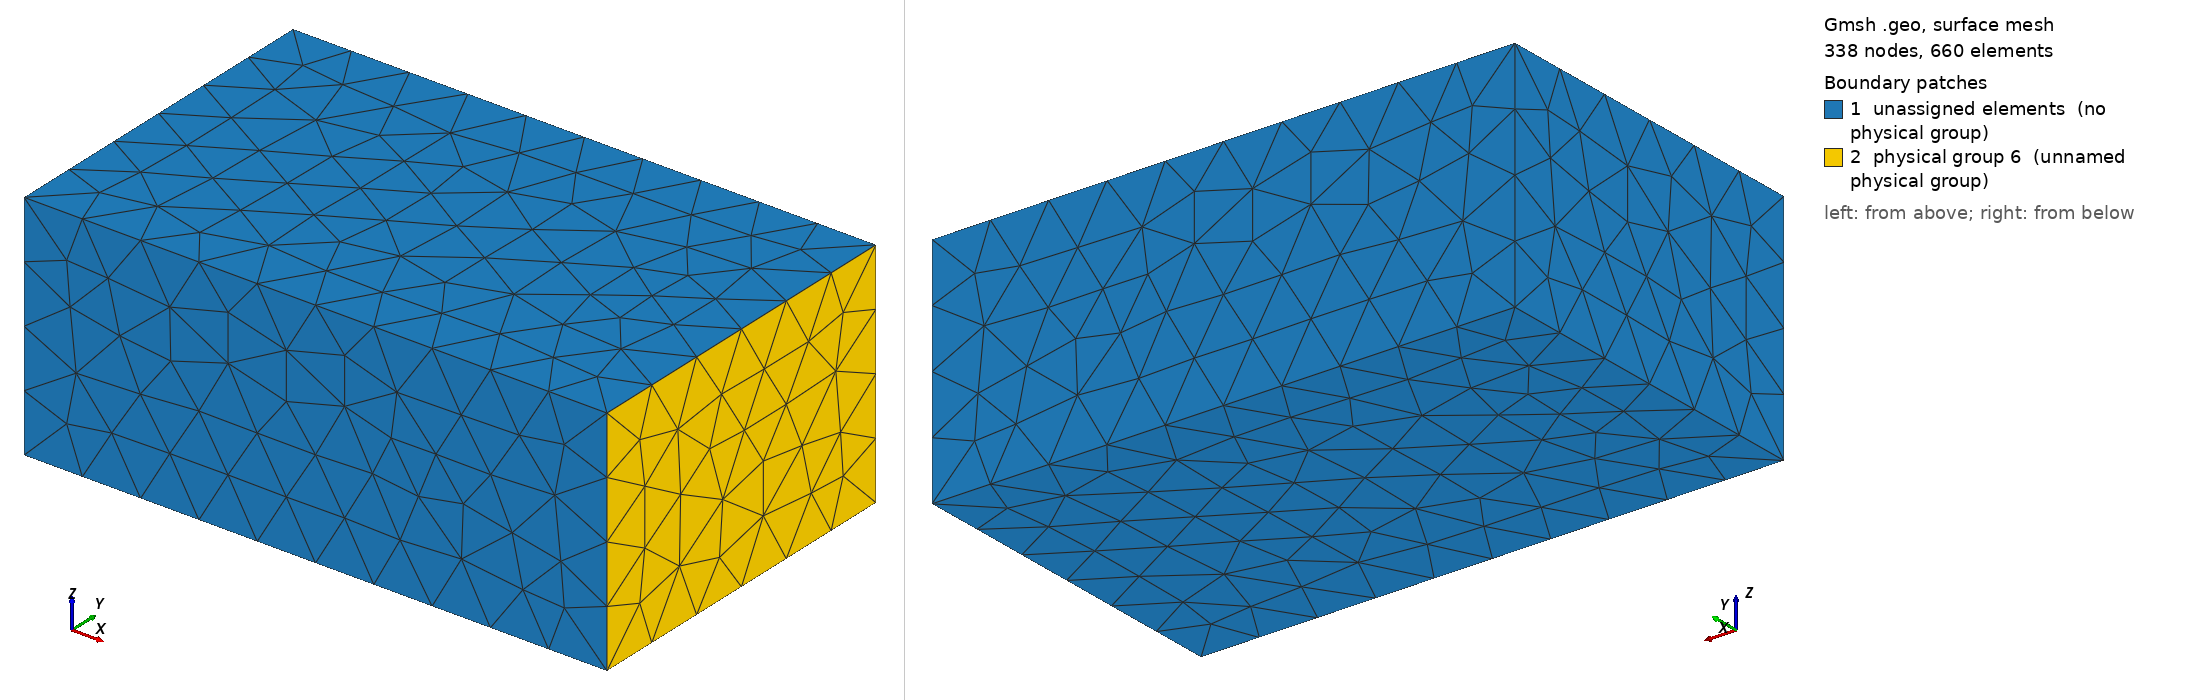

Gmsh geometry script, surface-meshed: 338 nodes, 660 surface elements. Boundary patches (legend numbers): 1 unassigned elements (no physical group), 2 physical group 6 (unnamed physical group). Left view from above one corner, right view from below the opposite corner. Legend entries are the model's physical surfaces; 'unassigned elements' are surfaces in no physical group. The drawing asked Gmsh for element sizes between 1% and 20% of the model's largest extent; the script's own settings can give other sizes.

=== rectangle_cavity.geo (drawn) ===
// Parameters: acoustic cavity
lx1 = 1.0;
ly1 = 0.6;
lz1 = 0.4;


a = 0.66;

// size of elements
h =  lx1/10;
h2 = lz1/10;

//h  = lx1*10;
//h2 = lz1*10;

Mesh.CharacteristicLengthMax=10*h;
Mesh.ElementOrder = 1;

// Cavity: Corners
Point(1) = {0,     0  , 0, h};
Point(2) = {lx1,    0  , 0, h};
Point(3) = {lx1,    ly1 , 0, h};
Point(4) = {0 ,    ly1 , 0, h};
Point(5) = {0,     0  , lz1, h};
Point(6) = {lx1,    0  , lz1, h};
Point(7) = {lx1,    ly1 , lz1, h};
Point(8) = {0 ,    ly1 , lz1, h};

xc= 0.85;
yc= 0.3;
zc= 0.1;
lxc = 0.1;
lyc = 0.1;
lzc = 0.1;
hc = lxc/1;
// Cavity: control volume
Point(101) = {xc,     yc  , zc, hc};
Point(102) = {xc+lxc,    yc  , zc, hc};
Point(103) = {xc+lxc,    yc+lyc , zc, hc};
Point(104) = {xc ,    yc+lyc , zc, hc};
Point(105) = {xc,     yc  , zc+lzc, hc};
Point(106) = {xc+lxc,    yc  , zc+lzc, hc};
Point(107) = {xc+lxc,    yc+lyc , zc+lzc, hc};
Point(108) = {xc ,    yc+lyc , zc+lzc, hc};

Line(101) = {101, 105};
Line(102) = {105, 106};
Line(103) = {106, 102};
Line(104) = {102, 101};
Line(105) = {101, 104};
Line(106) = {104, 108};
Line(107) = {108, 105};
Line(108) = {108, 107};
Line(109) = {107, 103};
Line(1010) = {103, 104};
Line(1011) = {102, 103};
Line(1012) = {106, 107};

// structure
Point(9) = {a,     0  , 0, h2};
Point(10) = {a,     0  , lz1, h2};
Point(11) = {a,    ly1 , lz1, h2};
Point(12) = {a ,    ly1 , 0, h2};

// Cavity: lines

Line(1) = {1, 5};
Line(2) = {5, 6};
Line(3) = {6, 2};
Line(4) = {2, 1};
Line(5) = {1, 4};
Line(6) = {4, 8};
Line(7) = {8, 5};
Line(8) = {8, 7};
Line(9) = {7, 3};
Line(10) = {3, 4};
Line(11) = {2, 3};
Line(12) = {6, 7};

//Line(13) = {10, 11};
//Line(14) = {11, 12};
//Line(15) = {12, 9};
//Line(16) = {9, 10};

Line Loop(17) = {7, -1, 5, 6};
Plane Surface(18) = {17};
Line Loop(19) = {2, 3, 4, 1};
Plane Surface(20) = {19};
Line Loop(21) = {3, 11, -9, -12};
Plane Surface(22) = {21};
Line Loop(23) = {11, 10, -5, -4};
Plane Surface(24) = {23};
Line Loop(25) = {2, 12, -8, 7};
Plane Surface(26) = {25};
Line Loop(27) = {8, 9, 10, 6};
Plane Surface(28) = {27};
//Line Loop(29) = {16, 13, 14, 15};
//Plane Surface(30) = {29};

//Surface Loop(31) = {18, 26, 20, 22, 24, 28};
//Volume(32) = {31};

// surfaces control volume
Line Loop(1013) = {1010, 106, 108, 109};
Plane Surface(1014) = {1013};
Line Loop(1015) = {105, -1010, -1011, 104};
Plane Surface(1016) = {1015};
Line Loop(1017) = {105, 106, 107, -101};
Plane Surface(1018) = {1017};
Line Loop(1019) = {101, 102, 103, 104};
Plane Surface(1020) = {1019};
Line Loop(1021) = {103, 1011, -109, -1012};
Plane Surface(1022) = {1021};
Line Loop(1023) = {1012, -108, 107, 102};
Plane Surface(1024) = {1023};

//Physical Volume(1) = {32}; // air cavity 

//Physical Surface(6) = {30};// Structure surface



Surface Loop(1025) = {18, 26, 20, 22, 24, 28};
Surface Loop(1026) = {1024, 1022, 1020, 1018, 1016, 1014};
Volume(1027) = {1025,1026};
//Volume(1027) = {1025};
Volume(1028) = {1026};

Physical Volume(1) = {1027,1028}; // air cavity 

Physical Volume(5) = {1028}; // control volume 

//+
Physical Surface(6) = {22};
//+
